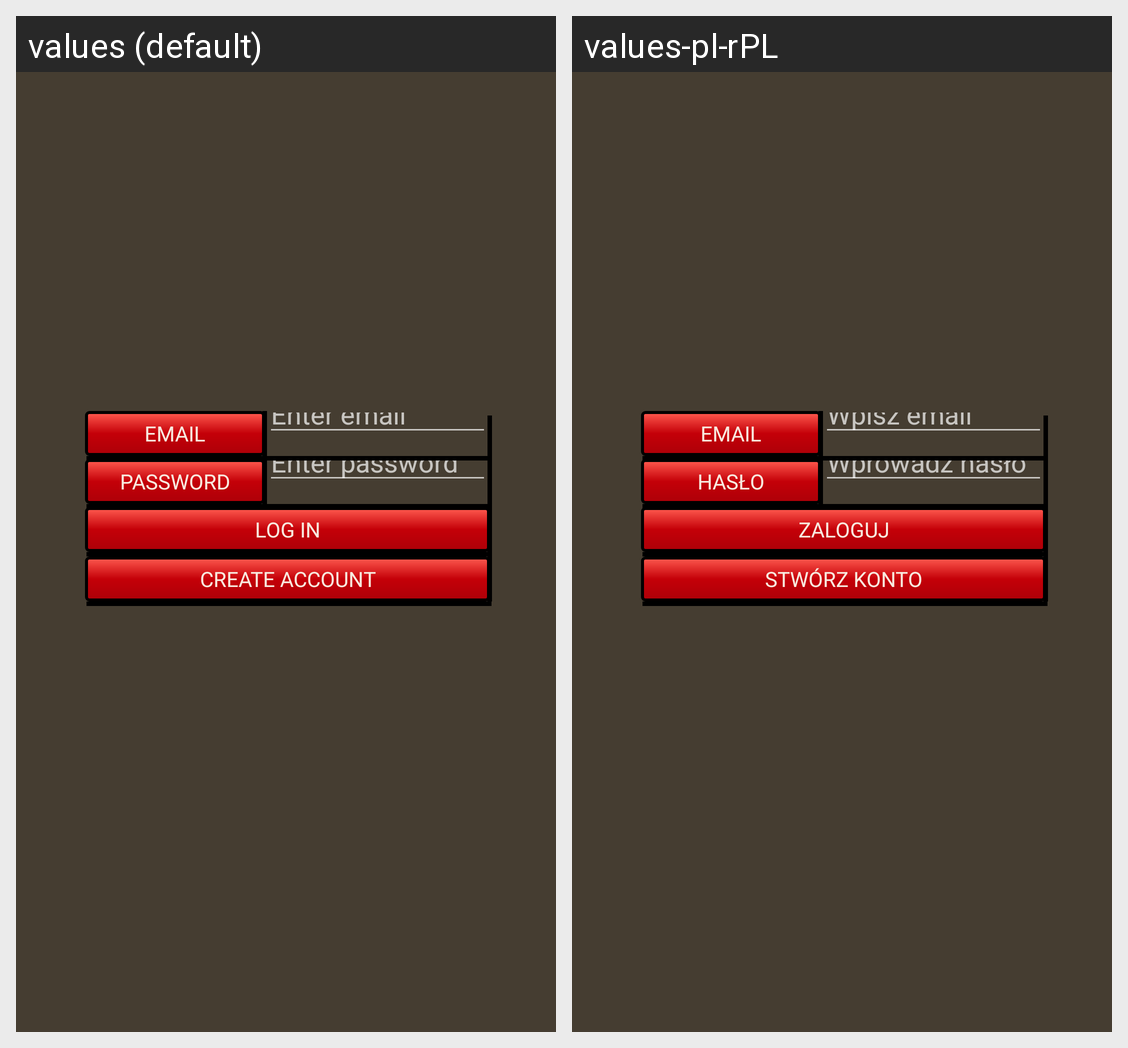

The same Android screen rendered under two of its app's locales, left to right. List the strings drawn on it with the default value and each locale's translation.
Android screen res/layout/activity_login_.xml rendered under 2 locales, left to right: values (default), values-pl-rPL. Device: Nexus 5 (rendered at 1080×1920; each locale shown at half size, 540×960, under a caption strip naming it); theme Red_Theme.
Strings drawn on this screen, with the default value and each locale's value (text and hints the layout hard-codes, and strings that could not be matched under every locale, appear in the picture but are not listed):

email
  values: EMAIL
  values-pl-rPL: EMAIL  [not translated; the default value is used]

edit_email
  values: Enter email
  values-pl-rPL: Wpisz email

password
  values: PASSWORD
  values-pl-rPL: HASŁO

edit_password
  values: Enter password
  values-pl-rPL: Wprowadź hasło

login_button
  values: LOG IN
  values-pl-rPL: ZALOGUJ

create_account
  values: CREATE ACCOUNT
  values-pl-rPL: STWÓRZ KONTO
